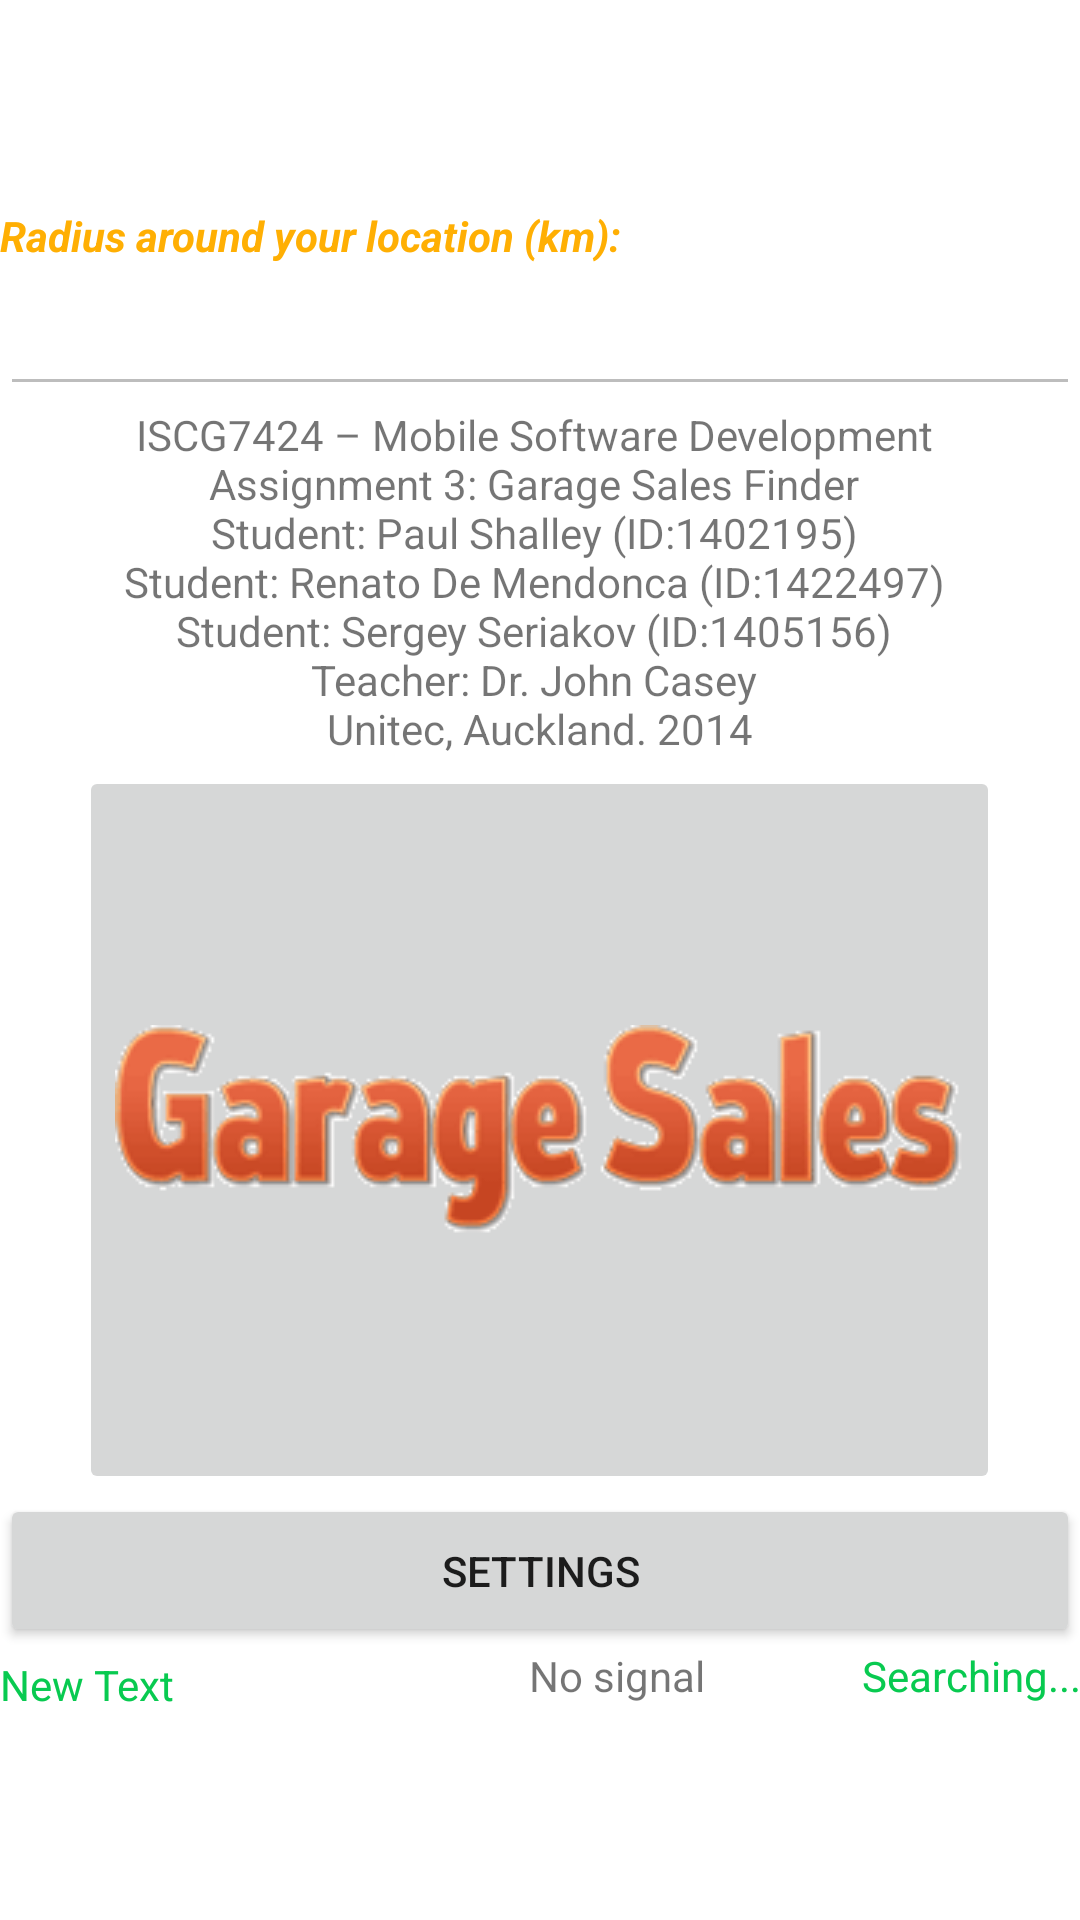

This screen was rendered from an Android layout file. Write that file and the resources it references.
<!-- AndroidManifest.xml: fallback theme Theme.MaterialComponents.DayNight.NoActionBar -->
<!-- res/layout/activity_main.xml -->
<LinearLayout
    android:orientation="vertical"
    android:layout_width="fill_parent"
    android:layout_height="fill_parent"
    xmlns:android="http://schemas.android.com/apk/res/android"
    android:weightSum="1"
    android:baselineAligned="false"
    android:gravity="center_vertical">

    <TextView
        android:layout_width="wrap_content"
        android:layout_height="wrap_content"
        android:textAppearance="?android:attr/textAppearanceSmall"
        android:id="@+id/labelDistance"
        android:layout_weight="0.01"
        android:textColor="#ffffaf03"
        android:singleLine="false"
        android:textStyle="bold|italic"
        android:editable="false"
        android:text="@string/lbl_distance" />

    <EditText
        android:layout_width="match_parent"
        android:layout_height="wrap_content"
        android:inputType="textFilter|textMultiLine|textPostalAddress"
        android:ems="10"
        android:id="@+id/editDistance"
        android:layout_weight="0.01"
        android:singleLine="false"
        android:maxLines="3"
        android:minLines="1"
        android:enabled="false"
        android:focusable="false"
        android:editable="false"
        android:textColor="@android:color/background_light"
        android:text="example"
        android:gravity="center" />

    <TextView
        android:layout_width="wrap_content"
        android:layout_height="wrap_content"
        android:text="@string/lblCopyright"
        android:id="@+id/textView"
        android:layout_gravity="center_horizontal"
        android:layout_weight="0.01"
        android:gravity="center_horizontal" />

    <ImageButton
        android:layout_width="wrap_content"
        android:layout_height="wrap_content"
        android:id="@+id/btnOpenSaleList"
        android:layout_gravity="center_horizontal"
        android:layout_weight="0.5"
        android:adjustViewBounds="false"
        android:clickable="true"
        android:focusable="true"
        android:focusableInTouchMode="true"
        android:src="@drawable/garage_sale_logo"
        android:cropToPadding="false"
        android:contentDescription="@string/btnOpenSaleList"
        android:longClickable="true" />

    <Button
        android:layout_width="fill_parent"
        android:layout_height="wrap_content"
        android:text="@string/btnSettings"
        android:id="@+id/btnSettings"
        android:layout_gravity="center_horizontal"
        android:layout_weight="0.01" />

    <LinearLayout
        android:orientation="horizontal"
        android:layout_width="match_parent"
        android:layout_height="wrap_content"
        android:layout_weight="0.01"
        android:gravity="bottom"
        android:layout_gravity="bottom">

        <TextView
            android:layout_width="wrap_content"
            android:layout_height="wrap_content"
            android:text="New Text"
            android:id="@+id/text"
            android:layout_weight="100"
            android:textColor="#ff08ca50"
            android:gravity="bottom|left" />

        <TextView
            android:layout_width="wrap_content"
            android:layout_height="wrap_content"
            android:text="No signal"
            android:id="@+id/prvdView"
            android:layout_gravity="center_horizontal"
            android:layout_weight="33"
            android:gravity="center_horizontal|bottom" />

        <TextView
            android:layout_width="wrap_content"
            android:layout_height="wrap_content"
            android:text="Searching..."
            android:id="@+id/cView"
            android:layout_gravity="right"
            android:layout_weight="34"
            android:gravity="bottom|right"
            android:textColor="#ff08ca50"
            android:singleLine="false" />
    </LinearLayout>

</LinearLayout>
<!-- resources referenced by this layout -->
<resources>
  <!-- drawable garage_sale_logo: png bitmap (drawable, 14936 bytes) -->
  <string name="btnOpenSaleList">Open Sale List</string>
  <string name="btnSettings">Settings</string>
  <string name="lblCopyright">  ISCG7424 – Mobile Software Development
    \nAssignment 3: Garage Sales Finder
    \nStudent: Paul Shalley		(ID:1402195)
    \nStudent: Renato De Mendonca	(ID:1422497)
    \nStudent: Sergey Seriakov 	(ID:1405156)
    \nTeacher: Dr. John Casey
    \nUnitec, Auckland. 2014
  </string>
  <string name="lbl_distance">Radius around your location (km):</string>
</resources>
